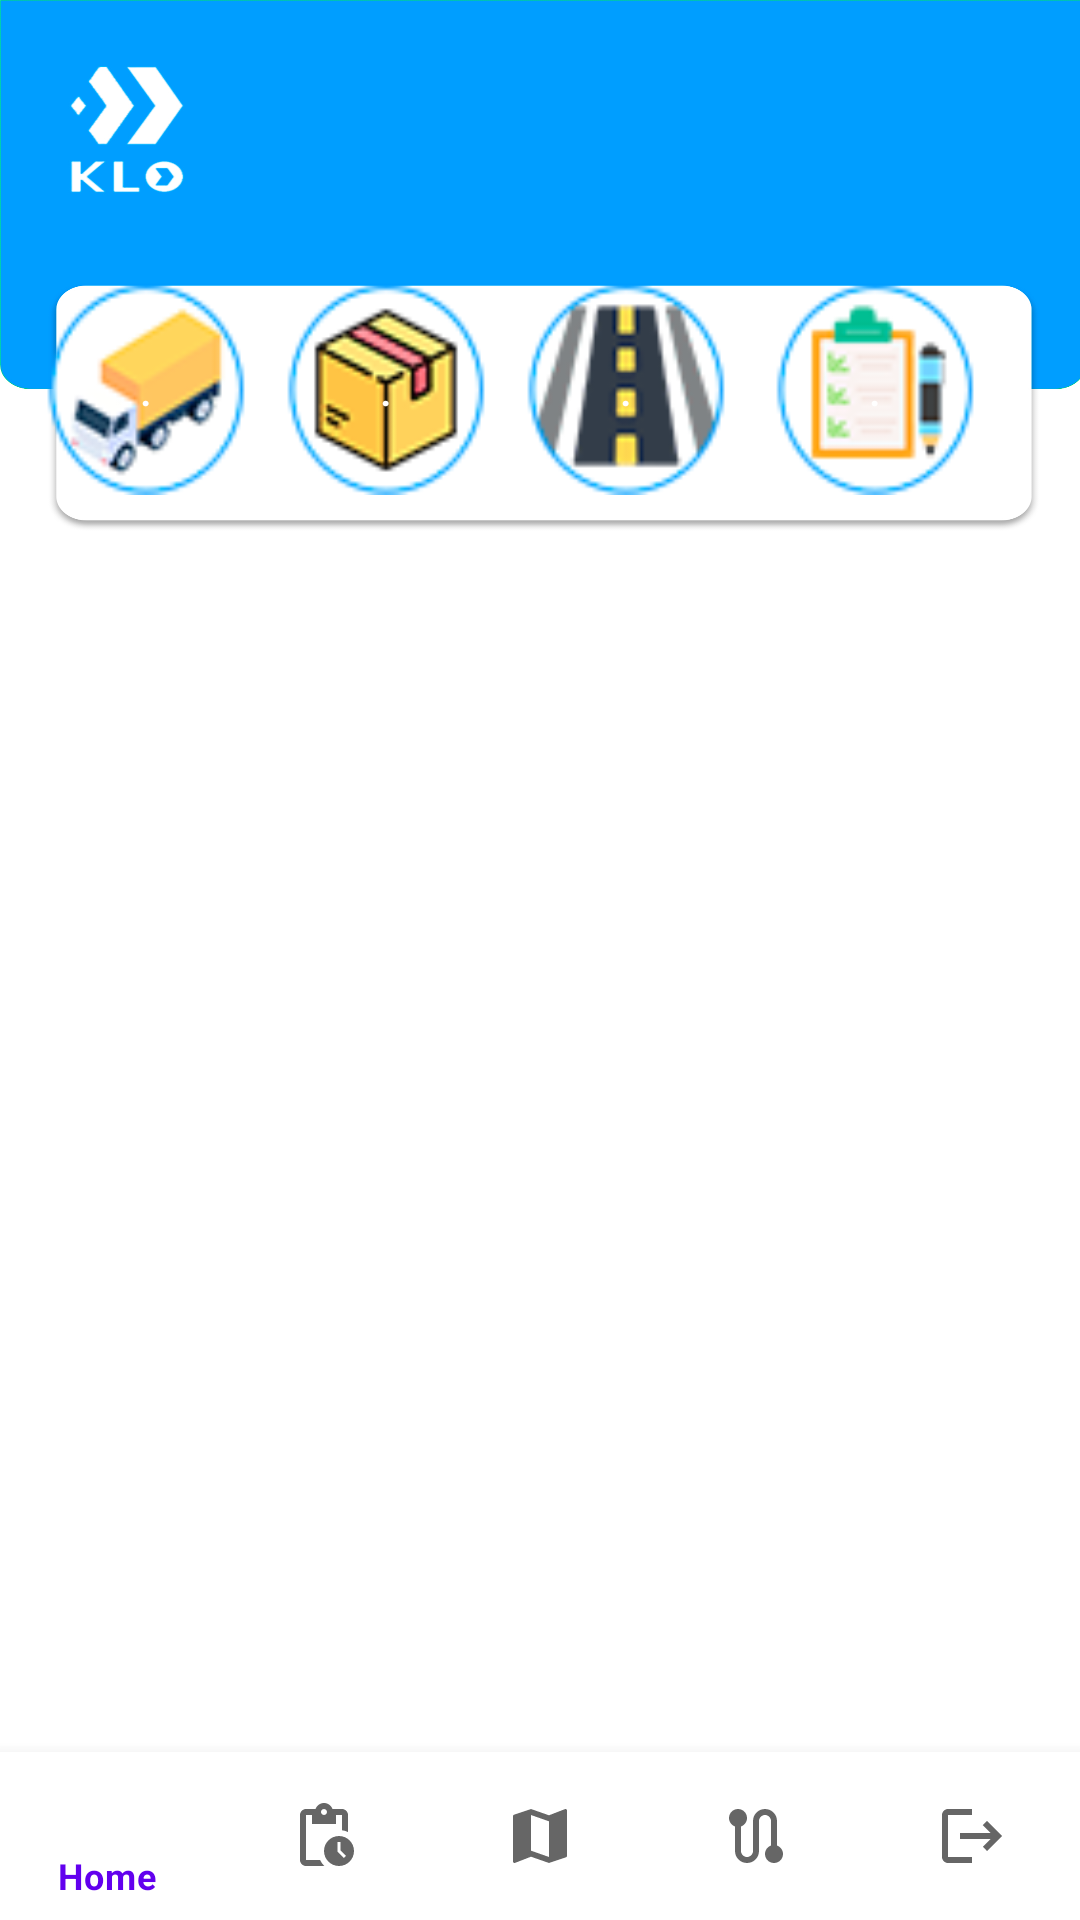

This screen was rendered from an Android layout file. Write that file and the resources it references.
<!-- AndroidManifest.xml: application theme Theme.AppTracking -->
<!-- res/layout/activity_home.xml -->
<?xml version="1.0" encoding="utf-8"?>
<androidx.coordinatorlayout.widget.CoordinatorLayout xmlns:android="http://schemas.android.com/apk/res/android"
    xmlns:app="http://schemas.android.com/apk/res-auto"
    xmlns:tools="http://schemas.android.com/tools"
    android:id="@+id/main"
    android:layout_width="match_parent"
    android:layout_height="match_parent"
    android:background="@drawable/home9"
    android:orientation="vertical"
    tools:context=".HomeActivity">

    <androidx.constraintlayout.widget.ConstraintLayout
        android:id="@+id/constraintLayout"
        android:layout_width="match_parent"
        android:layout_height="match_parent">

        <LinearLayout
            android:id="@+id/linearLayout2"
            android:layout_width="332dp"
            android:layout_height="90dp"
            android:orientation="horizontal"
            app:layout_constraintBottom_toBottomOf="parent"
            app:layout_constraintEnd_toEndOf="parent"
            app:layout_constraintHorizontal_bias="0.494"
            app:layout_constraintStart_toStartOf="parent"
            app:layout_constraintTop_toTopOf="parent"
            app:layout_constraintVertical_bias="0.173"
            tools:ignore="MissingConstraints">

            <Button
                android:id="@+id/btnVehiculo"
                android:layout_width="70dp"
                android:layout_height="70dp"
                android:layout_marginStart="0dp"
                android:background="@drawable/carro"
                android:text="."
                android:textColor="#FFFFFF"
                app:layout_constraintStart_toStartOf="parent"
                app:layout_constraintTop_toTopOf="parent"
                tools:ignore="MissingConstraints" />


            <Button
                android:id="@+id/btnPedidos"
                android:layout_width="70dp"
                android:layout_height="70dp"
                android:layout_marginStart="10dp"
                android:background="@drawable/caja"
                android:text="."
                android:textColor="#FFFFFF"
                tools:ignore="MissingConstraints" />

            <Button
                android:id="@+id/btnRutas"
                android:layout_width="70dp"
                android:layout_height="70dp"
                android:layout_marginStart="10dp"
                android:background="@drawable/pista"
                android:text="."
                android:textColor="#FFFFFF"
                tools:ignore="MissingConstraints" />

            <Button
                android:id="@+id/btnOrdenes"
                android:layout_width="70dp"
                android:layout_height="70dp"
                android:layout_marginStart="13dp"
                android:background="@drawable/reporte"
                android:text="."
                android:textColor="#FFFFFF"
                tools:ignore="MissingConstraints" />

            <FrameLayout
                android:id="@+id/container"
                android:layout_width="match_parent"
                android:layout_height="match_parent">


            </FrameLayout>

        </LinearLayout>




    </androidx.constraintlayout.widget.ConstraintLayout>


    <com.google.android.material.bottomnavigation.BottomNavigationView
        android:id="@+id/bottomNav"
        android:background="#FFFFFF"
        android:layout_width="match_parent"
        android:layout_height="wrap_content"
        android:layout_gravity="bottom"
        app:menu="@menu/menu_inf" />




</androidx.coordinatorlayout.widget.CoordinatorLayout>
<!-- resources referenced by this layout -->
<resources>
  <!-- drawable caja: png bitmap (drawable, 4776 bytes) -->
  <!-- drawable carro: png bitmap (drawable, 4626 bytes) -->
  <!-- drawable home9: jpg bitmap (drawable, 211442 bytes) -->
  <!-- drawable pista: png bitmap (drawable, 4871 bytes) -->
  <!-- drawable reporte: png bitmap (drawable, 4202 bytes) -->
  <style name="Theme.AppTracking" parent="Theme.MaterialComponents.DayNight.DarkActionBar">
          
          <item name="colorPrimary">@color/purple_500</item>
          <item name="colorPrimaryVariant">@color/purple_700</item>
          <item name="colorOnPrimary">@color/white</item>
          
          <item name="colorSecondary">@color/teal_200</item>
          <item name="colorSecondaryVariant">@color/teal_700</item>
          <item name="colorOnSecondary">@color/black</item>
          
          <item name="android:statusBarColor">?attr/colorPrimaryVariant</item>
          
      </style>
  <color name="purple_500">#FF6200EE</color>
  <color name="purple_700">#FF3700B3</color>
  <color name="white">#FFFFFFFF</color>
  <color name="teal_200">#FF03DAC5</color>
  <color name="teal_700">#FF018786</color>
  <color name="black">#FF000000</color>
</resources>
